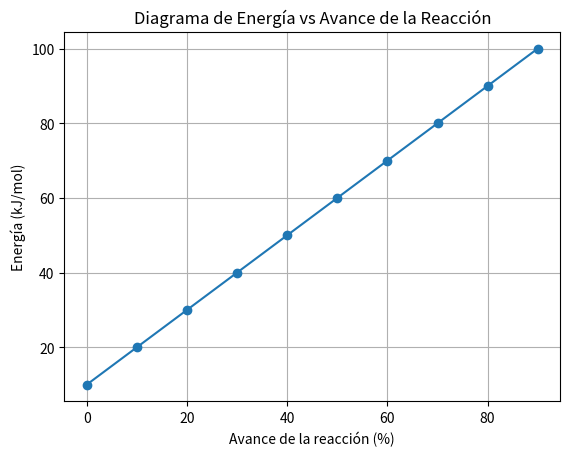

Source code (Python):
import numpy as np
import matplotlib.pyplot as plt

# Datos de energía y avance de la reacción
energia = [10, 20, 30, 40, 50, 60, 70, 80, 90, 100]  # Energía en kJ/mol
avance = [0, 10, 20, 30, 40, 50, 60, 70, 80, 90]  # Avance de la reacción en %

# Graficar la energía vs avance de la reacción
plt.plot(avance, energia, '-o')

# Etiquetas de los ejes
plt.xlabel('Avance de la reacción (%)')
plt.ylabel('Energía (kJ/mol)')

# Título del gráfico
plt.title('Diagrama de Energía vs Avance de la Reacción')

# Mostrar la cuadrícula
plt.grid(True)

# Mostrar la gráfica
plt.show()

